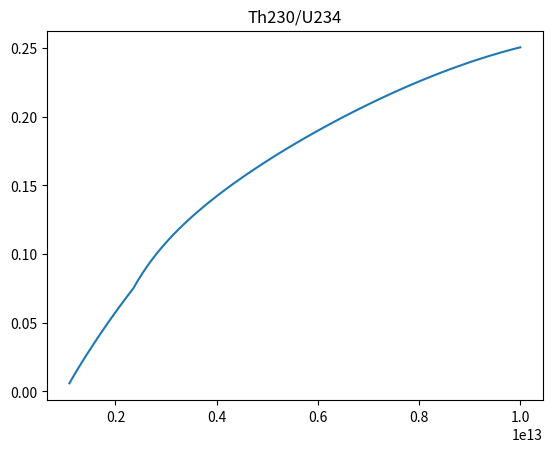

Write Python code to recreate this figure.
import numpy as np
from scipy import integrate
from matplotlib import pyplot as plt

gab=np.array([1.41*1e20,2.08*1e8,2.41*1e6,7.74*1e12,2.38*1e12,5.04*1e10,3.3*1e9,1.86*1e4,16080,11940,1643*1e-6,7.03*1e9,1.58*1e11,1.2*1e10])

def fun(x,y,half_life=gab):
    #Have 15-state (14 decay reactions) radioactive decay
    dydx=np.zeros(len(half_life)+1)
    dydx[0]=-y[0]/half_life[0]
    for i in range(1,len(half_life)):
        dydx[i]=y[i-1]/half_life[i-1]-y[i]/half_life[i]   
    dydx[len(half_life)]=y[len(half_life)-1]/half_life[len(half_life)-1]
    return dydx

y0=np.asarray([1,0,0,0,0,0,0,0,0,0,0,0,0,0,0]) 
x0=1e12
x1=1e13
t_gab=np.linspace(x0,x1,101)
ans_stiff=integrate.solve_ivp(fun,[x0,x1],y0,method='Radau',t_eval=t_gab)
print(ans_stiff.y[0,-1],' with truth ',np.exp(-1*(x1-x0)))
#plt.plot(ans_stiff.t,ans_stiff.y[0,:])
#plt.title('U238')
#plt.savefig('U238.png')
#plt.clf()
#plt.plot(ans_stiff.t,ans_stiff.y[1,:])
#plt.title('Th234')
#plt.savefig('Th234.png')
#plt.clf()
#plt.plot(ans_stiff.t,ans_stiff.y[-1,:]/ans_stiff.y[0,:])
#plt.title('Pb206/U238')
#plt.savefig('Pb206_U238.png')
#plt.clf()
plt.plot(ans_stiff.t,ans_stiff.y[4,:]/ans_stiff.y[3,:])
plt.title('Th230/U234')
plt.savefig('Th230_U234.png')
